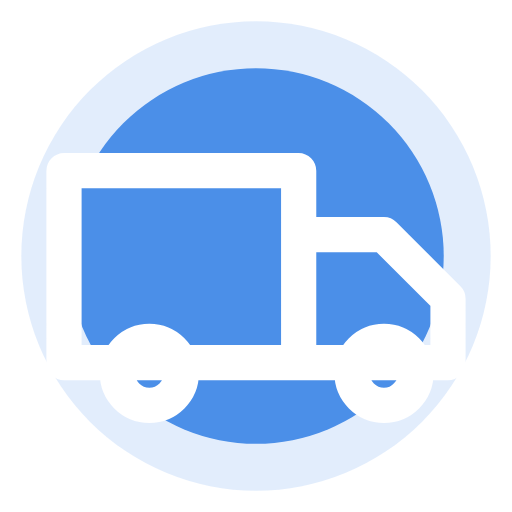
t = 0.00 s
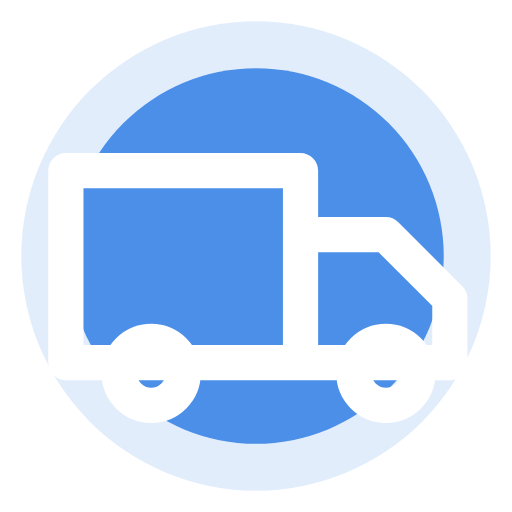
t = 0.18 s
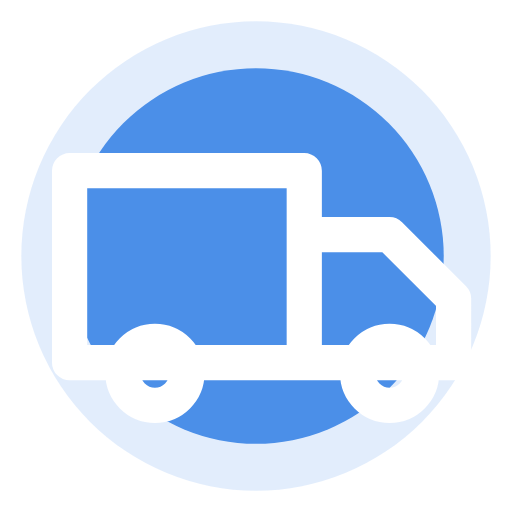
t = 0.53 s
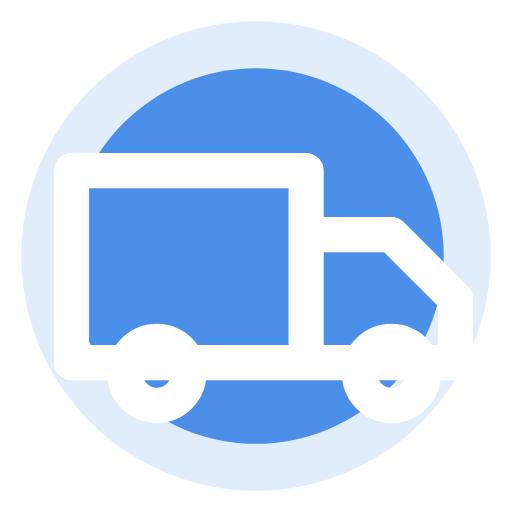
t = 0.70 s
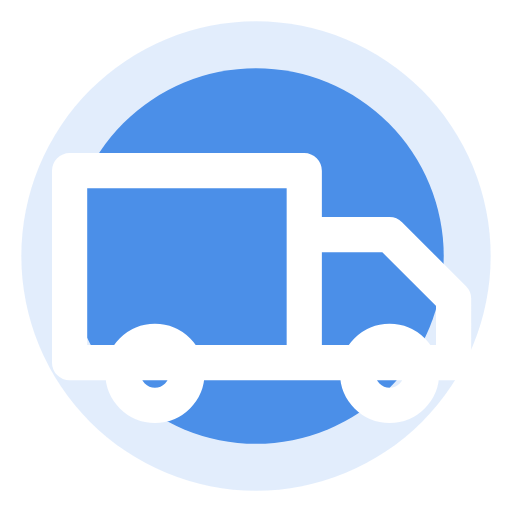
t = 0.88 s
t = 1.23 s: frame unchanged from t = 0.18 s, image omitted

The animated SVG that drew these frames (rendered in a browser with its animation timeline set to each time). Animation: 1 SMIL element (animateTransform=1); one cycle of 1.40 s, repeats indefinitely.

<svg xmlns="http://www.w3.org/2000/svg" width="96" height="96" viewBox="0 0 24 24" role="img" aria-label="خرج للتوصيل متحرك"><circle cx="12" cy="12" r="11" fill="#4B8FE8" opacity=".16"/><circle cx="12" cy="12" r="8.8" fill="#4B8FE8"/><g transform-origin="12px 12px"><path d="M3 8h11v9H3z M14 11h4l3 3v3h-7z M7 19a1.5 1.5 0 1 0 0-3a1.5 1.5 0 1 0 0 3 M18 19a1.5 1.5 0 1 0 0-3a1.5 1.5 0 1 0 0 3" fill="none" stroke="#fff" stroke-width="1.65" stroke-linecap="round" stroke-linejoin="round"><animateTransform attributeName="transform" type="translate" values="0 0;0.35 0;0 0" dur="1.4s" repeatCount="indefinite"/></path></g></svg>
